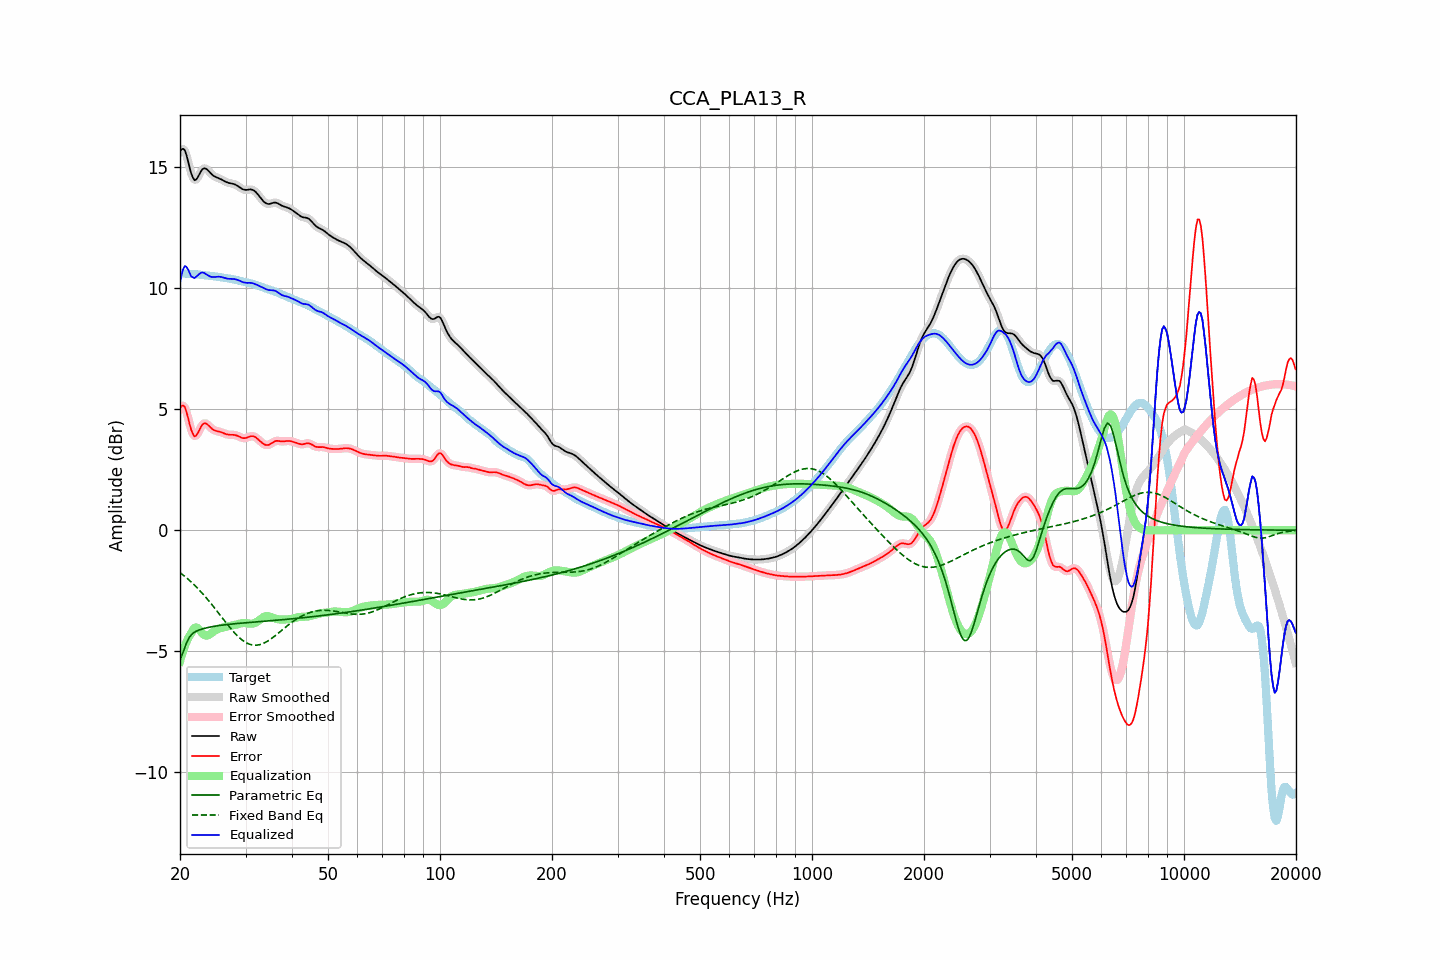

The file beside this chart, header and first rows:
frequency, raw, error, smoothed, error_smoothed, equalization, parametric_eq, fixed_band_eq, equalized_raw, equalized_smoothed, target
20.00, 15.63, 5.03, 15.64, 5.04, -5.41, -5.35, -1.75, 10.22, 10.23, 10.60
20.20, 15.73, 5.13, 15.73, 5.13, -5.18, -5.19, -1.80, 10.55, 10.55, 10.60
20.40, 15.75, 5.15, 15.74, 5.14, -4.97, -5.03, -1.85, 10.78, 10.77, 10.60
20.61, 15.69, 5.09, 15.67, 5.07, -4.78, -4.84, -1.91, 10.91, 10.89, 10.60
20.81, 15.49, 4.89, 15.49, 4.89, -4.62, -4.66, -1.96, 10.88, 10.88, 10.60
21.02, 15.25, 4.65, 15.24, 4.65, -4.47, -4.53, -2.02, 10.77, 10.77, 10.60
21.23, 14.97, 4.38, 14.98, 4.39, -4.35, -4.40, -2.08, 10.62, 10.63, 10.59
21.44, 14.73, 4.14, 14.74, 4.15, -4.25, -4.33, -2.14, 10.48, 10.48, 10.59
21.66, 14.57, 3.98, 14.56, 3.98, -4.12, -4.25, -2.20, 10.45, 10.44, 10.58
21.87, 14.45, 3.87, 14.48, 3.90, -4.04, -4.21, -2.27, 10.41, 10.44, 10.58
22.09, 14.48, 3.90, 14.48, 3.91, -4.01, -4.17, -2.33, 10.46, 10.47, 10.57
22.31, 14.57, 4.00, 14.56, 4.00, -4.04, -4.14, -2.40, 10.53, 10.52, 10.57
22.54, 14.69, 4.13, 14.69, 4.13, -4.11, -4.12, -2.47, 10.58, 10.58, 10.56
22.76, 14.82, 4.27, 14.81, 4.26, -4.19, -4.09, -2.54, 10.63, 10.62, 10.55
22.99, 14.91, 4.37, 14.90, 4.36, -4.27, -4.07, -2.61, 10.65, 10.64, 10.54
23.22, 14.95, 4.41, 14.94, 4.41, -4.32, -4.06, -2.69, 10.62, 10.62, 10.53
23.45, 14.94, 4.41, 14.94, 4.41, -4.35, -4.04, -2.76, 10.59, 10.59, 10.53
23.69, 14.89, 4.37, 14.89, 4.37, -4.35, -4.02, -2.84, 10.54, 10.54, 10.52
23.92, 14.82, 4.31, 14.82, 4.31, -4.32, -4.01, -2.92, 10.50, 10.50, 10.51
24.16, 14.75, 4.24, 14.75, 4.24, -4.28, -3.99, -3.00, 10.47, 10.48, 10.51
24.40, 14.68, 4.18, 14.69, 4.19, -4.23, -3.98, -3.08, 10.46, 10.46, 10.50
24.65, 14.63, 4.14, 14.63, 4.14, -4.18, -3.97, -3.17, 10.45, 10.46, 10.49
24.89, 14.59, 4.11, 14.60, 4.11, -4.13, -3.96, -3.25, 10.46, 10.46, 10.48
25.14, 14.57, 4.10, 14.57, 4.10, -4.10, -3.95, -3.34, 10.47, 10.47, 10.47
25.39, 14.54, 4.08, 14.54, 4.08, -4.07, -3.94, -3.42, 10.47, 10.47, 10.46
25.65, 14.51, 4.06, 14.51, 4.06, -4.05, -3.93, -3.51, 10.47, 10.47, 10.45
25.91, 14.48, 4.04, 14.48, 4.04, -4.03, -3.92, -3.59, 10.45, 10.45, 10.44
26.16, 14.44, 4.01, 14.44, 4.01, -4.01, -3.91, -3.68, 10.43, 10.43, 10.43
26.43, 14.40, 3.99, 14.41, 3.99, -3.99, -3.90, -3.77, 10.41, 10.41, 10.42
26.69, 14.37, 3.96, 14.37, 3.96, -3.98, -3.90, -3.85, 10.40, 10.40, 10.41
26.96, 14.35, 3.95, 14.35, 3.95, -3.96, -3.89, -3.93, 10.38, 10.39, 10.40
27.23, 14.33, 3.94, 14.33, 3.94, -3.95, -3.88, -4.01, 10.38, 10.38, 10.39
27.50, 14.32, 3.94, 14.32, 3.94, -3.94, -3.87, -4.09, 10.38, 10.38, 10.38
27.77, 14.31, 3.94, 14.31, 3.94, -3.93, -3.87, -4.17, 10.38, 10.38, 10.37
28.05, 14.29, 3.93, 14.28, 3.93, -3.91, -3.86, -4.24, 10.37, 10.37, 10.35
28.33, 14.25, 3.92, 14.25, 3.92, -3.90, -3.85, -4.31, 10.36, 10.35, 10.34
28.62, 14.21, 3.89, 14.21, 3.89, -3.88, -3.85, -4.38, 10.34, 10.33, 10.32
28.90, 14.17, 3.86, 14.17, 3.86, -3.86, -3.84, -4.44, 10.31, 10.31, 10.30
29.19, 14.12, 3.83, 14.12, 3.83, -3.84, -3.84, -4.50, 10.28, 10.28, 10.29
29.48, 14.08, 3.81, 14.09, 3.81, -3.83, -3.83, -4.55, 10.25, 10.25, 10.27
29.78, 14.06, 3.80, 14.06, 3.80, -3.83, -3.83, -4.60, 10.23, 10.23, 10.26
30.08, 14.05, 3.81, 14.06, 3.81, -3.84, -3.82, -4.64, 10.22, 10.22, 10.24
30.38, 14.06, 3.83, 14.06, 3.83, -3.84, -3.81, -4.67, 10.22, 10.22, 10.23
30.68, 14.07, 3.86, 14.07, 3.86, -3.85, -3.81, -4.70, 10.22, 10.22, 10.21
30.99, 14.07, 3.88, 14.07, 3.88, -3.86, -3.80, -4.72, 10.22, 10.21, 10.19
31.30, 14.06, 3.89, 14.06, 3.88, -3.86, -3.80, -4.74, 10.20, 10.20, 10.18
31.61, 14.03, 3.87, 14.03, 3.87, -3.84, -3.79, -4.75, 10.19, 10.18, 10.16
31.93, 13.98, 3.84, 13.97, 3.84, -3.82, -3.79, -4.75, 10.16, 10.16, 10.14
32.24, 13.90, 3.79, 13.90, 3.79, -3.78, -3.78, -4.74, 10.13, 10.13, 10.11
32.57, 13.82, 3.73, 13.82, 3.73, -3.73, -3.78, -4.73, 10.10, 10.10, 10.09
32.89, 13.74, 3.67, 13.74, 3.67, -3.67, -3.77, -4.72, 10.07, 10.07, 10.07
33.22, 13.66, 3.61, 13.65, 3.61, -3.62, -3.77, -4.69, 10.03, 10.03, 10.04
33.55, 13.58, 3.56, 13.58, 3.56, -3.58, -3.76, -4.67, 10.00, 10.00, 10.02
33.89, 13.52, 3.53, 13.52, 3.53, -3.56, -3.76, -4.63, 9.97, 9.97, 9.99
34.23, 13.49, 3.52, 13.49, 3.52, -3.55, -3.75, -4.60, 9.94, 9.94, 9.97
34.57, 13.47, 3.52, 13.47, 3.53, -3.55, -3.74, -4.56, 9.92, 9.92, 9.95
34.92, 13.48, 3.55, 13.48, 3.55, -3.57, -3.74, -4.51, 9.91, 9.91, 9.93
35.27, 13.50, 3.59, 13.50, 3.59, -3.59, -3.73, -4.47, 9.91, 9.91, 9.91
35.62, 13.52, 3.64, 13.52, 3.64, -3.62, -3.73, -4.42, 9.91, 9.91, 9.88
35.97, 13.53, 3.68, 13.53, 3.67, -3.64, -3.72, -4.37, 9.89, 9.89, 9.86
... 635 more rows
